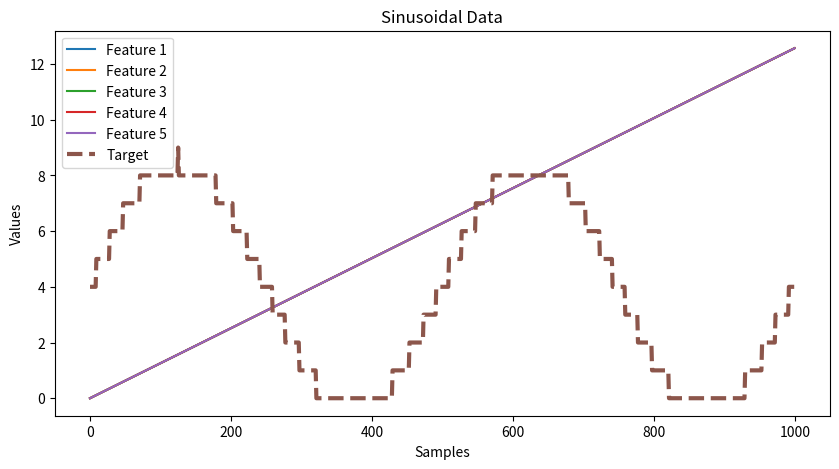

The script that saved this image:
import numpy as np
import matplotlib.pyplot as plt


def generate_sinusoidal_data(num_samples, num_features):
    X = np.linspace (0, 4 * np.pi, num_samples)
    y = np.sin (X)
    y = (y - y.min ()) / (y.max () - y.min ()) * 9  # Normalize to 0-9 range
    y = y.astype (int)
    X = np.tile (X, (num_features, 1)).T  # Repeat the sinusoidal pattern for each feature
    return X, y


def plot_sinusoidal_data(X, y):
    plt.figure (figsize=(10, 5))
    for i in range (X.shape [1]):
        plt.plot (X [:, i], label=f'Feature {i + 1}')
    plt.plot (y, label='Target', linewidth=3, linestyle='--')
    plt.legend ()
    plt.title ('Sinusoidal Data')
    plt.xlabel ('Samples')
    plt.ylabel ('Values')
    plt.show ()


# Generate synthetic sinusoidal data
X, y = generate_sinusoidal_data (1000, 5)

# Plot the synthetic data
plot_sinusoidal_data (X, y)
